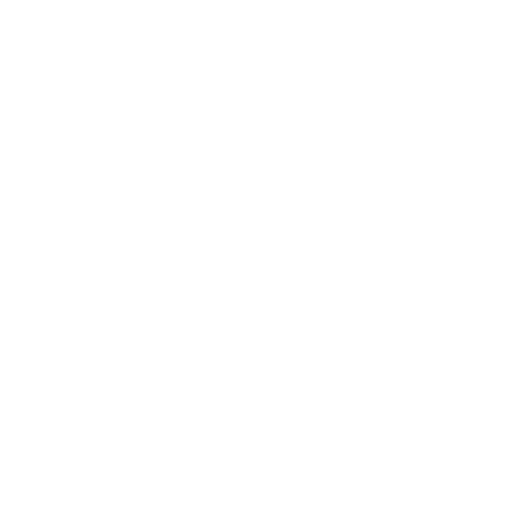
t = 0.00 s
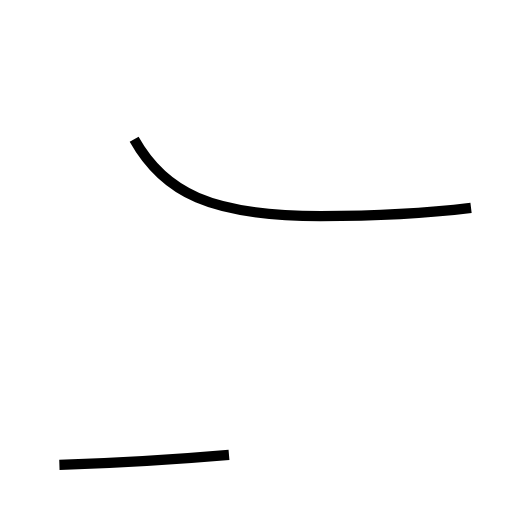
t = 1.56 s
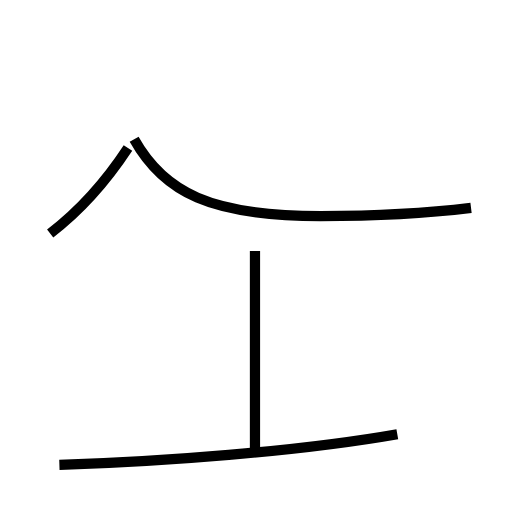
t = 3.00 s
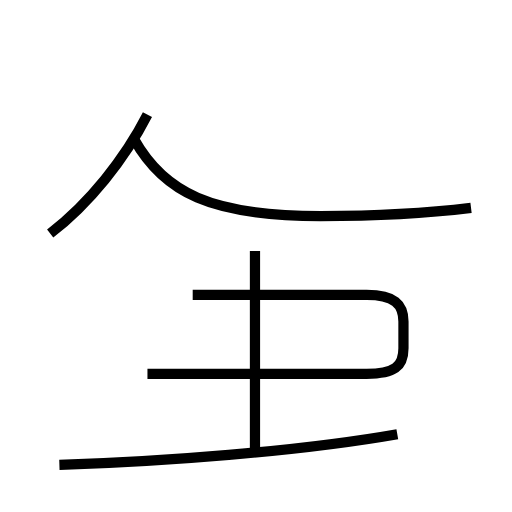
t = 4.65 s
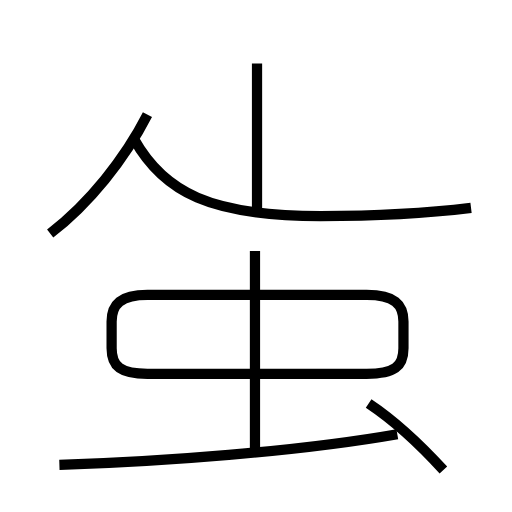
t = 5.90 s
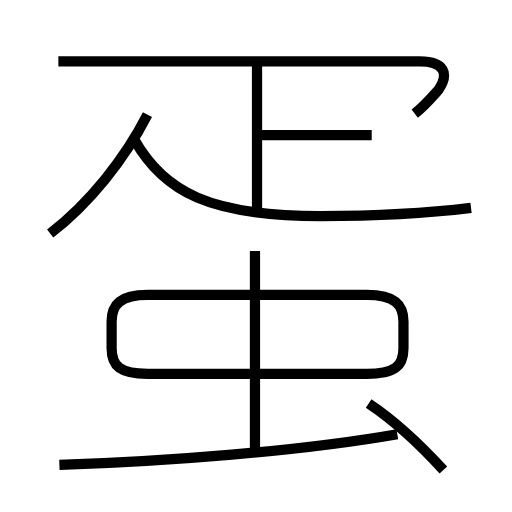
t = 7.52 s

The animated SVG that drew these frames (rendered in a browser with its animation timeline set to each time). Animation: 9 SMIL elements (animate=9); one cycle of 7.52 s.

<?xml version='1.0' encoding='utf-8'?>
<svg viewBox="0.0 -6.0 50.0 50.0" version="1.1" xmlns="http://www.w3.org/2000/svg"><rect x="-1000" y="-1000" width="2000" height="2000" stroke="white" fill="white" /><g style="fill:none;stroke:#000000;stroke-width:1"><path d="M 46.0 -23.7 C 41.1 -23.1 36.5 -22.9 31.3 -22.9 C 20.6 -22.9 16.0 -25.2 13.1 -30.4 " transform="translate(0.0 38.0)" stroke-dasharray="35.54044541315943" stroke-dashoffset="35.54044541315943"><animate attributeName="stroke-dashoffset" from="35.54044541315943" to="0" dur="1.066213362394783s" begin="0s" fill="freeze" /></path><path d="M 5.8 1.4 C 15.6 1.1 29.1 0.1 38.8 -1.6 " transform="translate(0.0 38.0)" stroke-dasharray="33.15980973144406" stroke-dashoffset="33.15980973144406"><animate attributeName="stroke-dashoffset" from="33.15980973144406" to="0" dur="0.9947942919433217s" begin="1.066213362394783s" fill="freeze" /></path><path d="M 24.9 0.6 L 24.9 -19.5 " transform="translate(0.0 38.0)" stroke-dasharray="20.1" stroke-dashoffset="20.1"><animate attributeName="stroke-dashoffset" from="20.1" to="0" dur="0.603s" begin="2.0610076543381046s" fill="freeze" /></path><path d="M 4.9 -21.2 C 8.7 -24.1 12.2 -28.5 14.4 -32.8 " transform="translate(0.0 38.0)" stroke-dasharray="15.10883812925203" stroke-dashoffset="15.10883812925203"><animate attributeName="stroke-dashoffset" from="15.10883812925203" to="0" dur="0.4532651438775609s" begin="2.6640076543381044s" fill="freeze" /></path><path d="M 14.4 -7.5 L 35.8 -7.5 C 38.5 -7.5 39.4 -8.2 39.4 -10.0 L 39.4 -12.6 C 39.4 -14.3 38.5 -15.2 35.8 -15.2 L 14.4 -15.2 C 11.8 -15.2 10.9 -14.3 10.9 -12.6 L 10.9 -10.0 C 10.9 -8.2 11.8 -7.5 14.4 -7.5 Z " transform="translate(0.0 38.0)" stroke-dasharray="68.19936703452508" stroke-dashoffset="68.19936703452508"><animate attributeName="stroke-dashoffset" from="68.19936703452508" to="0" dur="2.0459810110357526s" begin="3.1172727982156654s" fill="freeze" /></path><path d="M 43.3 1.9 C 41.2 -0.4 38.4 -3.0 36.0 -4.6 " transform="translate(0.0 38.0)" stroke-dasharray="9.795411596945604" stroke-dashoffset="9.795411596945604"><animate attributeName="stroke-dashoffset" from="9.795411596945604" to="0" dur="0.2938623479083681s" begin="5.163253809251418s" fill="freeze" /></path><path d="M 25.1 -23.2 L 25.1 -37.8 " transform="translate(0.0 38.0)" stroke-dasharray="14.599999999999998" stroke-dashoffset="14.599999999999998"><animate attributeName="stroke-dashoffset" from="14.599999999999998" to="0" dur="0.43799999999999994s" begin="5.457116157159786s" fill="freeze" /></path><path d="M 40.5 -32.9 C 41.4 -33.6 42.0 -34.3 42.8 -35.2 C 43.9 -36.8 43.4 -38.0 41.0 -38.0 L 5.7 -38.0 " transform="translate(0.0 38.0)" stroke-dasharray="43.16372972101356" stroke-dashoffset="43.16372972101356"><animate attributeName="stroke-dashoffset" from="43.16372972101356" to="0" dur="1.2949118916304068s" begin="5.895116157159785s" fill="freeze" /></path><path d="M 36.3 -30.8 L 25.3 -30.8" transform="translate(0.0 38.0)" stroke-dasharray="10.999999999999996" stroke-dashoffset="10.999999999999996"><animate attributeName="stroke-dashoffset" from="10.999999999999996" to="0" dur="0.3299999999999999s" begin="7.190028048790192s" fill="freeze" /></path></g></svg>
